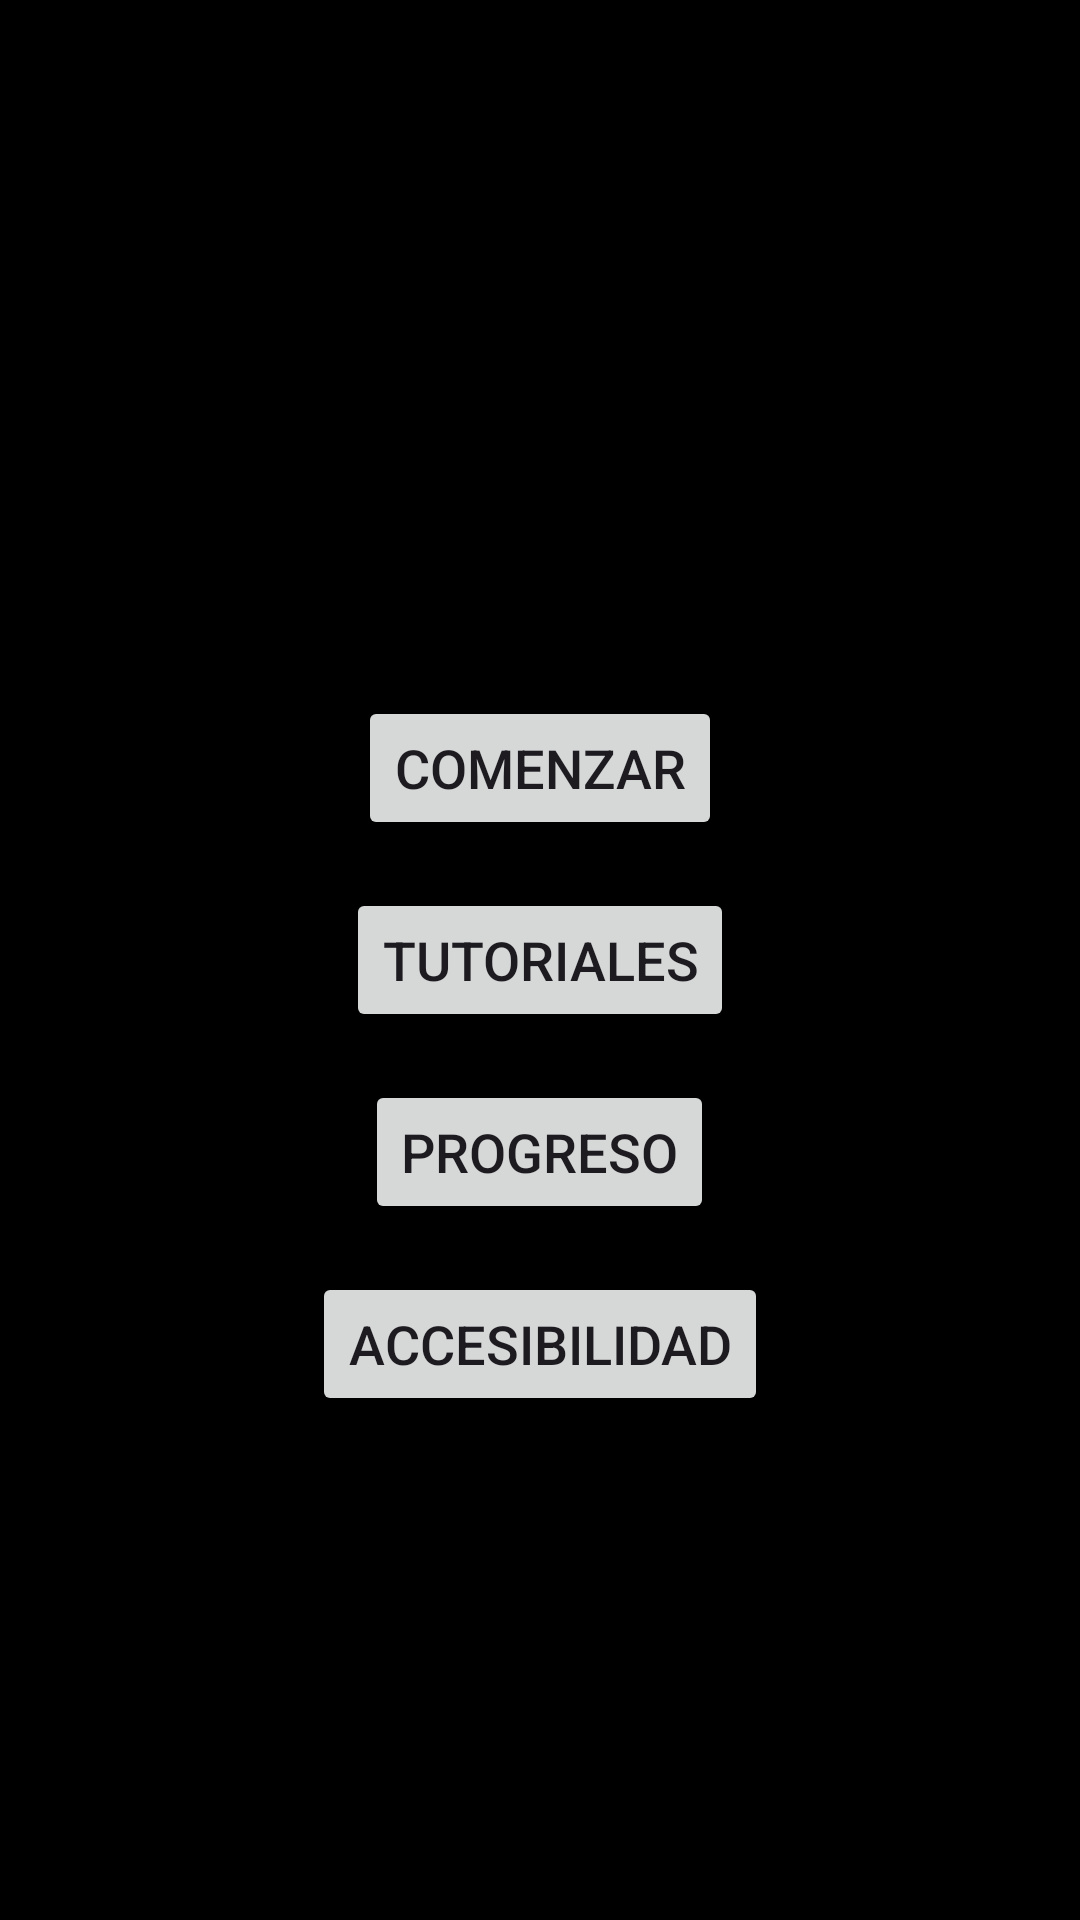

This screen was rendered from an Android layout file. Write that file and the resources it references.
<!-- AndroidManifest.xml: application theme Theme.KotlinSeniorCoder -->
<!-- res/layout/activity_main.xml -->
<?xml version="1.0" encoding="utf-8"?>
<androidx.constraintlayout.widget.ConstraintLayout xmlns:android="http://schemas.android.com/apk/res/android"
    xmlns:app="http://schemas.android.com/apk/res-auto"
    xmlns:tools="http://schemas.android.com/tools"
    android:id="@+id/main"
    android:layout_width="match_parent"
    android:layout_height="match_parent"
    tools:context=".MainActivity">

    <LinearLayout
        xmlns:android="http://schemas.android.com/apk/res/android"
        android:layout_width="match_parent"
        android:layout_height="match_parent"
        android:orientation="vertical"
        android:padding="16dp"
        android:gravity="center"
        android:background="@color/background">

        <TextView
            android:id="@+id/title"
            android:layout_width="wrap_content"
            android:layout_height="wrap_content"
            android:text="Kotlin Senior Coder"
            android:textSize="24sp"
            android:textColor="@color/background"
            android:gravity="center"
            android:layout_marginBottom="32dp"/>

        <Button
            android:id="@+id/startButton"
            android:layout_width="wrap_content"
            android:layout_height="wrap_content"
            android:text="Comenzar"
            android:textSize="18sp"
            android:layout_marginBottom="16dp"/>

        <Button
            android:id="@+id/tutorialButton"
            android:layout_width="wrap_content"
            android:layout_height="wrap_content"
            android:text="Tutoriales"
            android:textSize="18sp"
            android:layout_marginBottom="16dp"/>

        <Button
            android:id="@+id/progressButton"
            android:layout_width="wrap_content"
            android:layout_height="wrap_content"
            android:text="Progreso"
            android:textSize="18sp"
            android:layout_marginBottom="16dp"/>

        <Button
            android:id="@+id/accessibilityButton"
            android:layout_width="wrap_content"
            android:layout_height="wrap_content"
            android:text="Accesibilidad"
            android:textSize="18sp"/>
    </LinearLayout>

</androidx.constraintlayout.widget.ConstraintLayout>
<!-- resources referenced by this layout -->
<resources>
  <color name="background">#FF000000
      </color>name="textPrimary"&gt;#FFFFFFFF
  <style name="Theme.KotlinSeniorCoder" parent="Base.Theme.KotlinSeniorCoder" />
  <style name="Base.Theme.KotlinSeniorCoder" parent="Theme.Material3.DayNight.NoActionBar">
          
          
      </style>
</resources>
